4-way image classification set "hands_final" from GitHub (sbenetz/jetson-inference); label vocabulary: background, next gesture, pause gesture, play gesture.

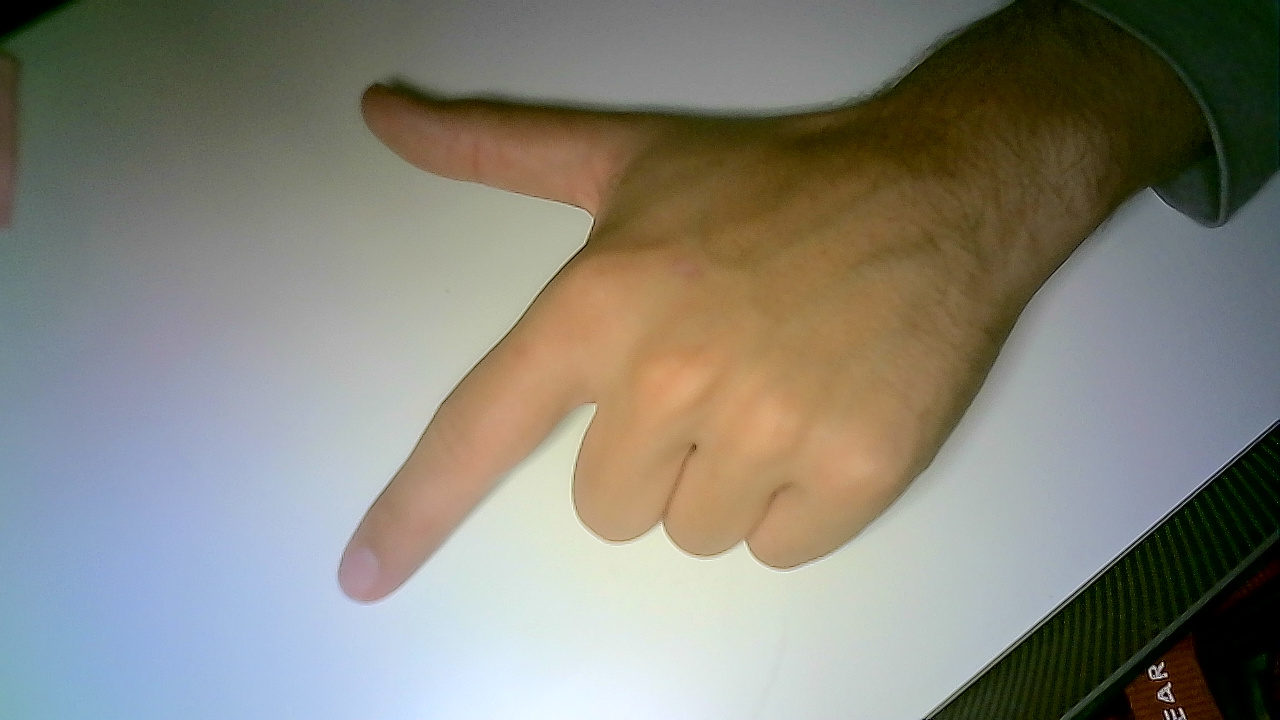
Label: next gesture

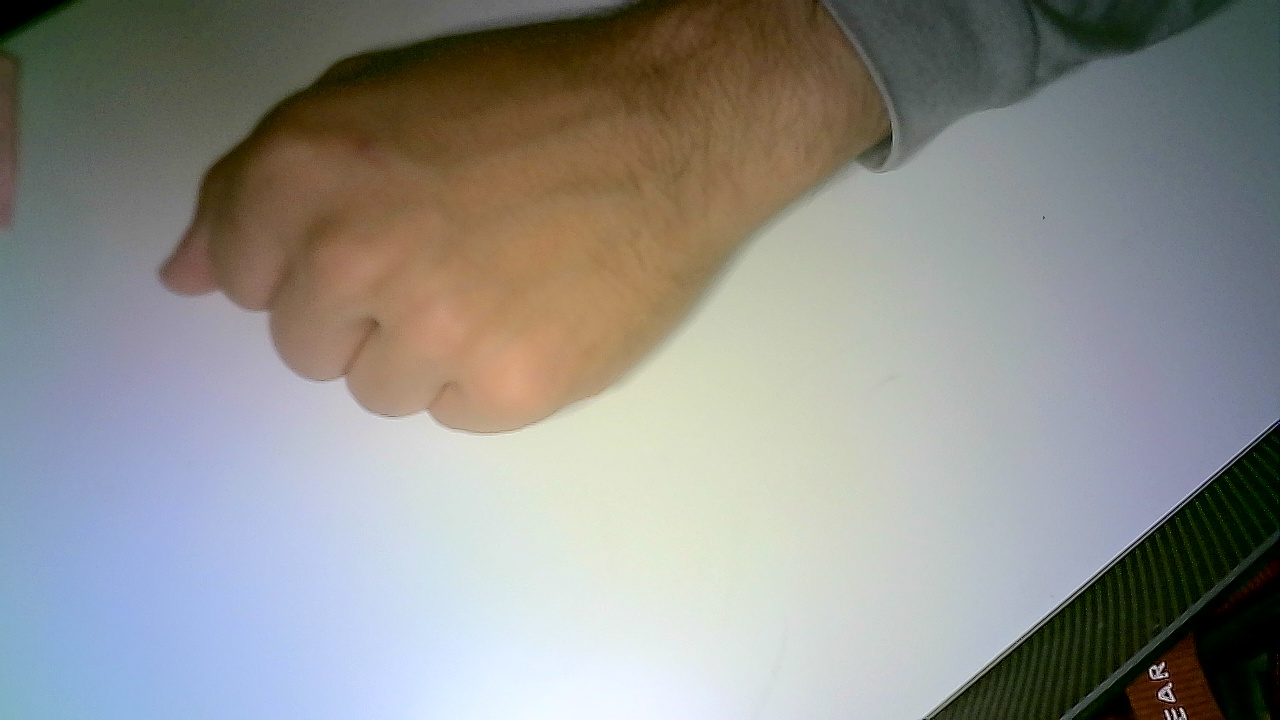
Label: pause gesture

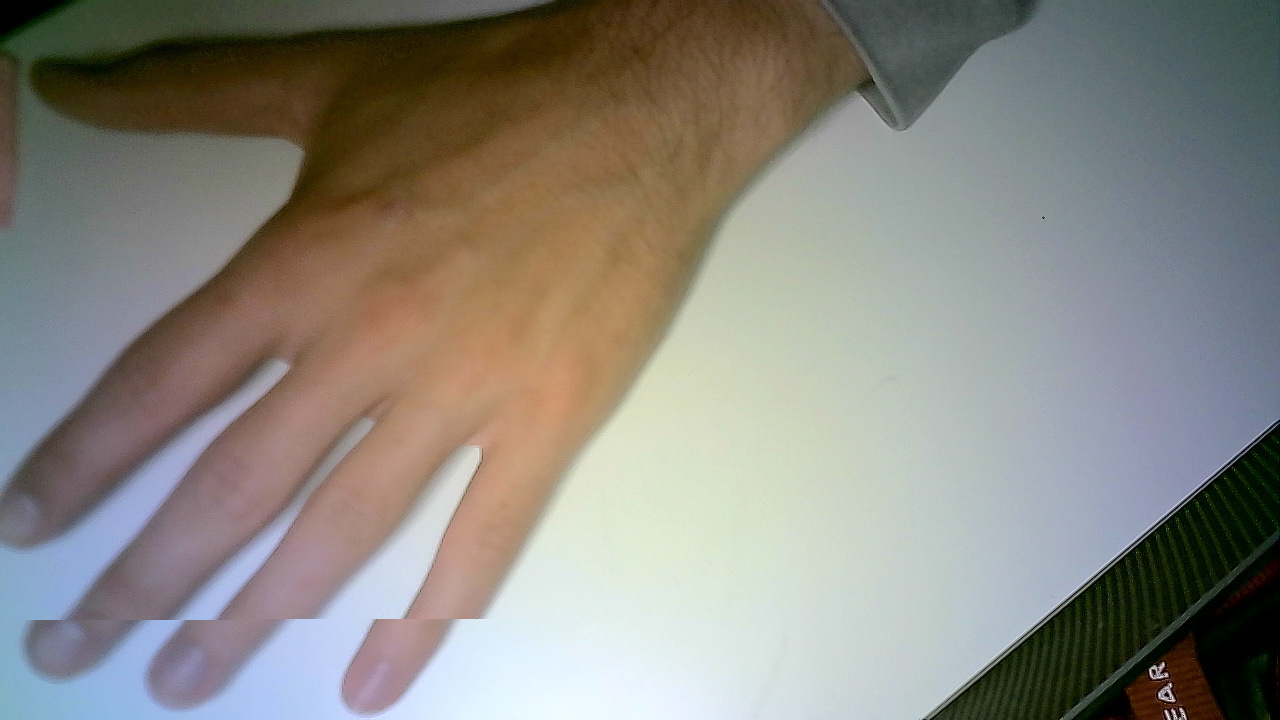
Label: play gesture

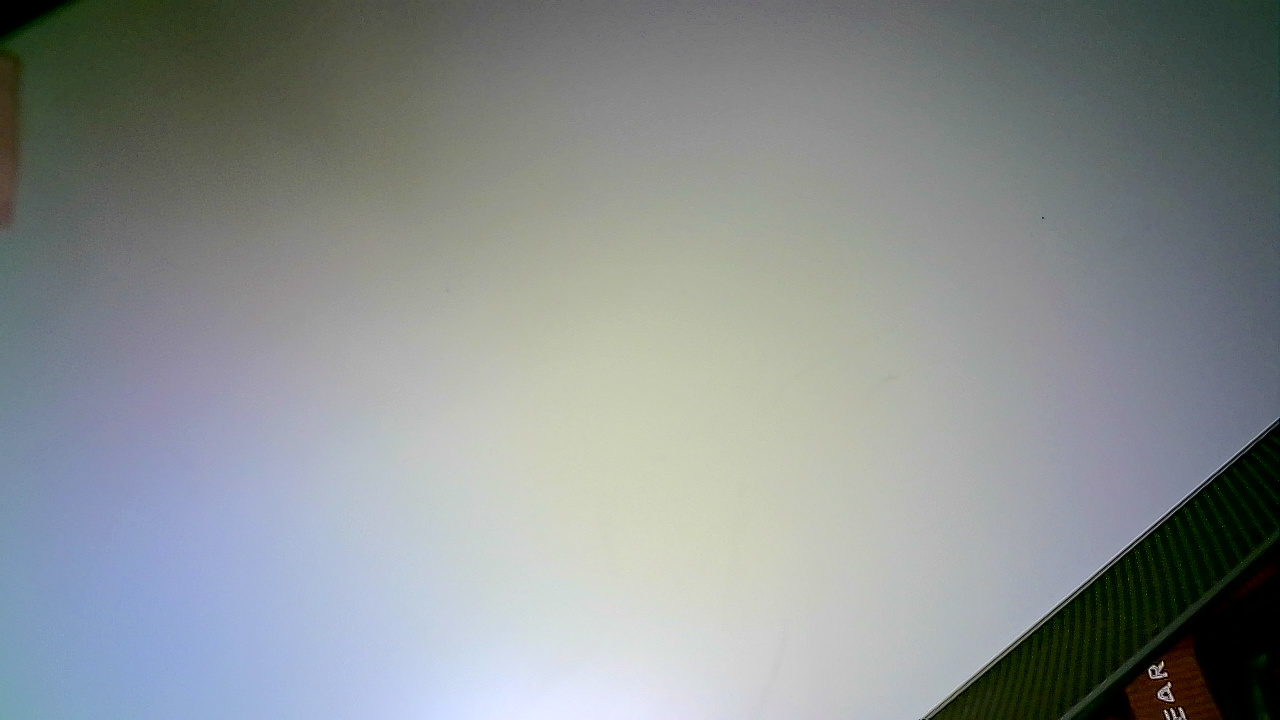
Label: background

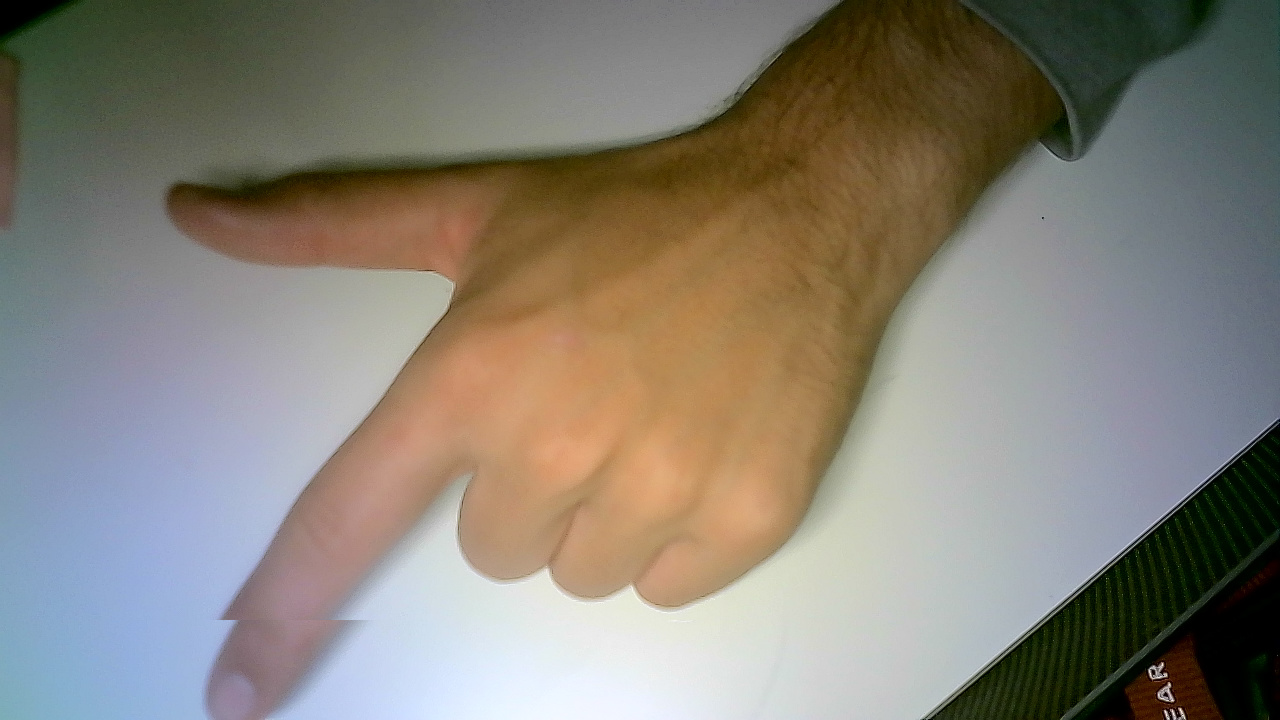
Label: next gesture

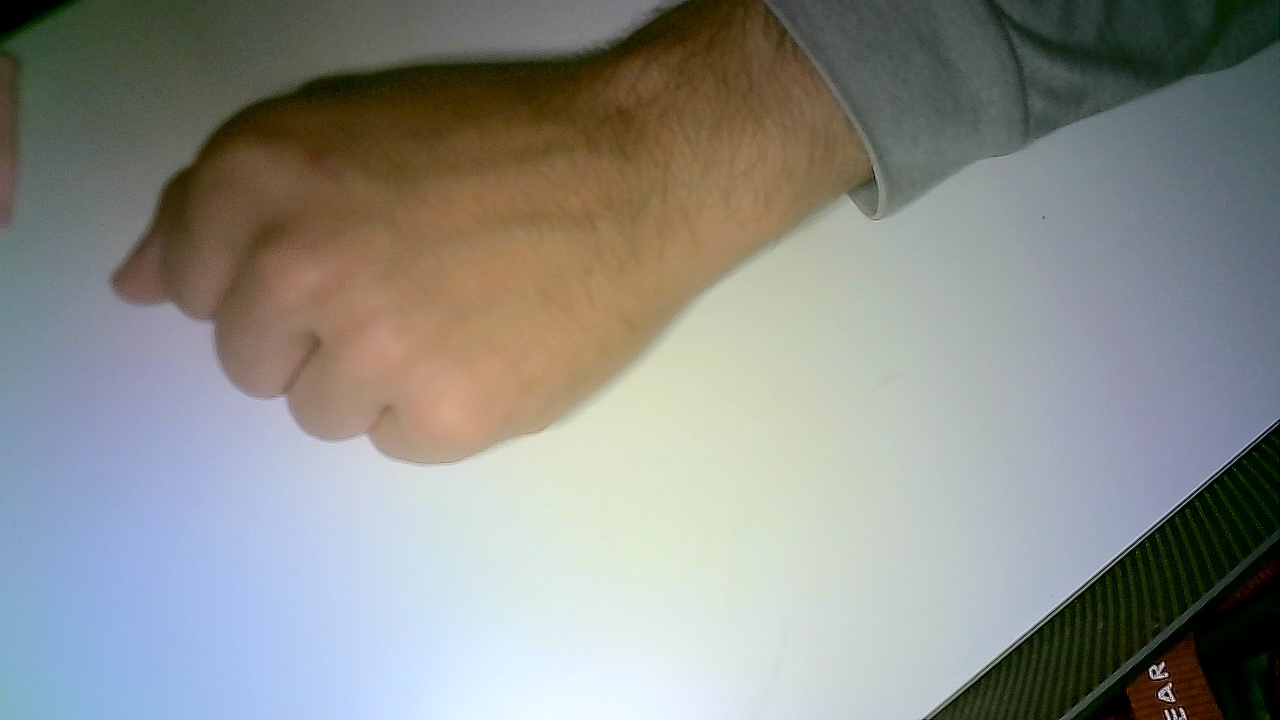
Label: pause gesture
